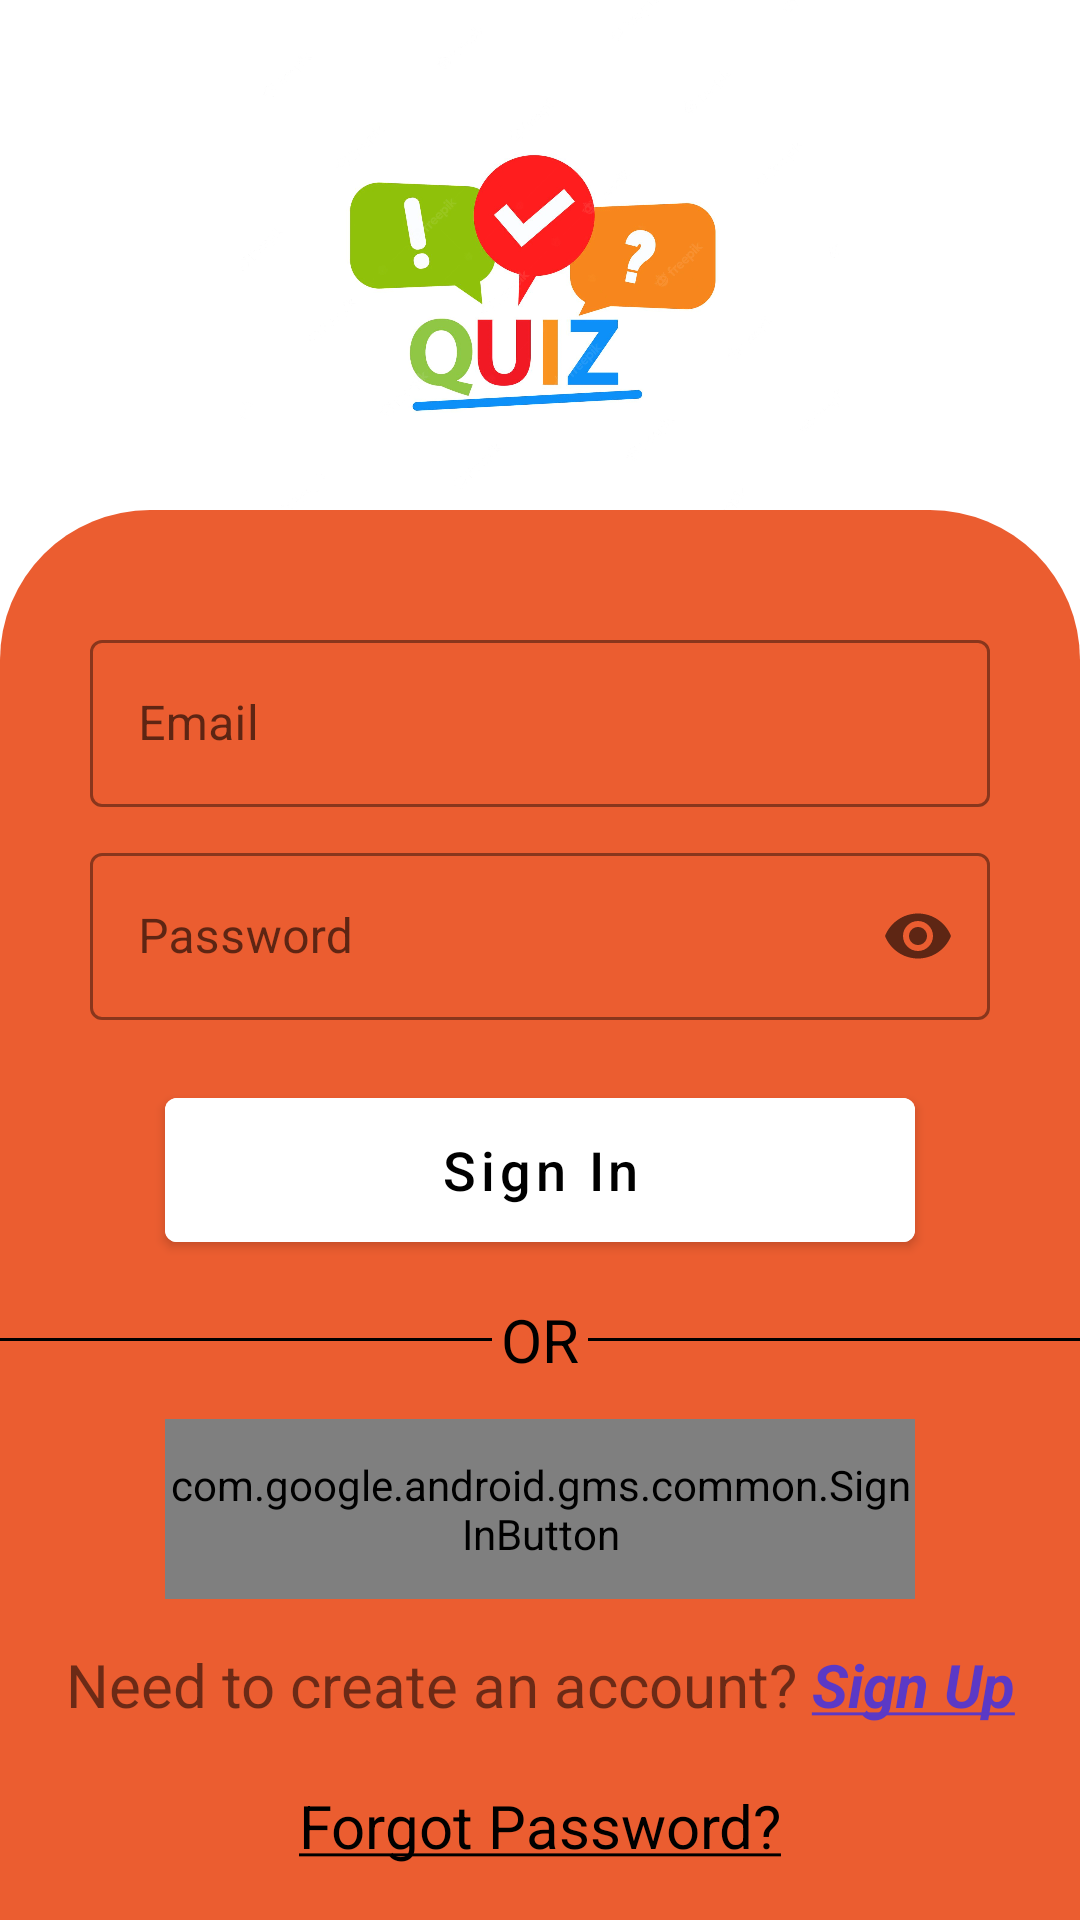

The Android layout XML behind this screen, and the referenced resources:
<!-- AndroidManifest.xml: activity theme AppThemeSplash -->
<!-- res/layout/activity_login.xml -->
<?xml version="1.0" encoding="utf-8"?>
<androidx.constraintlayout.widget.ConstraintLayout xmlns:android="http://schemas.android.com/apk/res/android"
        xmlns:app="http://schemas.android.com/apk/res-auto"
        xmlns:tools="http://schemas.android.com/tools"
        android:layout_width="match_parent"
        android:layout_height="match_parent"
        tools:context=".LoginActivity">

    <ImageView
            android:id="@+id/imageView3"
            android:layout_width="match_parent"
            android:layout_height="200dp"
            android:scaleType="fitCenter"
            app:layout_constraintEnd_toEndOf="parent"
            app:layout_constraintStart_toStartOf="parent"
            app:layout_constraintTop_toTopOf="parent"
            app:srcCompat="@drawable/quizzmain2" />

    <LinearLayout
            android:layout_width="match_parent"
            android:layout_height="match_parent"
            android:layout_marginTop="170dp"
            android:background="@drawable/login_shape"
            android:orientation="vertical"
            android:gravity="center"
            app:layout_constraintEnd_toEndOf="parent"
            app:layout_constraintStart_toStartOf="parent"
            app:layout_constraintTop_toTopOf="@+id/imageView3">

        <com.google.android.material.textfield.TextInputLayout
                android:layout_width="300dp"
                android:layout_height="wrap_content"
                android:layout_marginTop="20dp"
                style="@style/Widget.MaterialComponents.TextInputLayout.OutlinedBox"
                app:boxStrokeColor="@color/black"
                app:hintTextColor="@color/black"
                app:startIconDrawable="@drawable/ic_baseline_email_24">

            <com.google.android.material.textfield.TextInputEditText
                    android:id="@+id/etLoginEmail"
                    android:layout_width="match_parent"
                    android:layout_height="wrap_content"
                    android:hint="Email"
                    android:inputType="textEmailAddress"
                    android:textColor="@color/black"
                    android:textColorHint="@color/black"
                    android:textCursorDrawable="@null" />
        </com.google.android.material.textfield.TextInputLayout>

        <com.google.android.material.textfield.TextInputLayout
                android:layout_width="300dp"
                android:layout_height="wrap_content"
                android:layout_marginTop="10dp"
                style="@style/Widget.MaterialComponents.TextInputLayout.OutlinedBox"
                app:boxStrokeColor="@color/black"
                app:hintTextColor="@color/black"
                app:endIconMode="password_toggle"
                app:startIconDrawable="@drawable/ic_baseline_lock_24">

            <com.google.android.material.textfield.TextInputEditText
                    android:id="@+id/etLoginPassword"
                    android:layout_width="match_parent"
                    android:layout_height="wrap_content"
                    android:hint="Password"
                    android:inputType="textPassword"
                    android:textColor="@color/black"
                    android:textColorHint="@color/black"
                    android:textCursorDrawable="@null" />
        </com.google.android.material.textfield.TextInputLayout>

        <Button
                android:id="@+id/btnSignIn"
                android:layout_width="250dp"
                android:layout_height="60dp"
                android:layout_marginTop="20dp"
                android:backgroundTint="@color/white"
                android:text="Sign In"
                android:textAllCaps="false"
                android:textColor="@color/black"
                android:textSize="18sp" />

        <LinearLayout
                android:layout_width="match_parent"
                android:layout_height="wrap_content"
                android:orientation="horizontal"
                android:layout_marginTop="10dp"
                android:gravity="center">

                <View
                        android:layout_width="wrap_content"
                        android:layout_height="1dp"
                        android:layout_weight="1"
                        android:background="@color/black" />
            
                <TextView
                        android:layout_width="wrap_content"
                        android:layout_height="wrap_content"
                        android:text="OR"
                        android:textColor="@color/black"
                        android:textSize="20sp"
                        android:layout_margin="3dp" />

                <View
                        android:layout_width="wrap_content"
                        android:layout_height="1dp"
                        android:layout_weight="1"
                        android:background="@color/black" />

        </LinearLayout>

        <com.google.android.gms.common.SignInButton
                android:id="@+id/btnGoogleSignIn"
                android:layout_width="250dp"
                android:layout_height="60dp"
                android:layout_marginTop="10dp">

        </com.google.android.gms.common.SignInButton>

        <TextView
                android:id="@+id/tvSignUp"
                android:layout_width="match_parent"
                android:layout_height="wrap_content"
                android:layout_marginTop="15dp"
                android:text="@string/acc"
                android:textAlignment="center"
                android:textSize="20sp" />

        <TextView
                android:id="@+id/tvForgotPassword"
                android:layout_width="wrap_content"
                android:layout_height="wrap_content"
                android:layout_marginTop="20dp"
                android:text="@string/forgot_password"
                android:textColor="#000000"
                android:textSize="20sp" />




    </LinearLayout>

</androidx.constraintlayout.widget.ConstraintLayout>
<!-- resources referenced by this layout -->
<resources>
  <color name="black">#FF000000</color>
  <color name="white">#FFFFFFFF</color>
  <!-- drawable login_shape (drawable) -->
  <?xml version="1.0" encoding="utf-8"?>
  <shape xmlns:android="http://schemas.android.com/apk/res/android">
  
      <solid
              android:color="@color/orange"/>
  
      <corners
          android:topLeftRadius="50dp"
          android:topRightRadius="50dp" />
  
  </shape>
  <!-- drawable quizzmain2: png bitmap (drawable, 484467 bytes) -->
  <string name="acc">Need to create an account? <font color="#5b39c6"><b><i><u>Sign Up</u></i></b></font></string>
  <string name="forgot_password"><u>Forgot Password?</u></string>
  <style name="AppThemeSplash" parent="Theme.MaterialComponents.DayNight.NoActionBar">
          
          <item name="colorPrimary">@color/orange</item>
          <item name="colorPrimaryVariant">@color/orange</item>
          <item name="colorOnPrimary">@color/white</item>
          
          <item name="colorSecondary">@color/teal_200</item>
          <item name="colorSecondaryVariant">@color/teal_700</item>
          <item name="colorOnSecondary">@color/black</item>
          
          <item name="android:statusBarColor">?attr/colorPrimaryVariant</item>
          
      </style>
  <color name="orange">#EB5D30</color>
  <color name="teal_200">#FF03DAC5</color>
  <color name="teal_700">#FF018786</color>
</resources>
